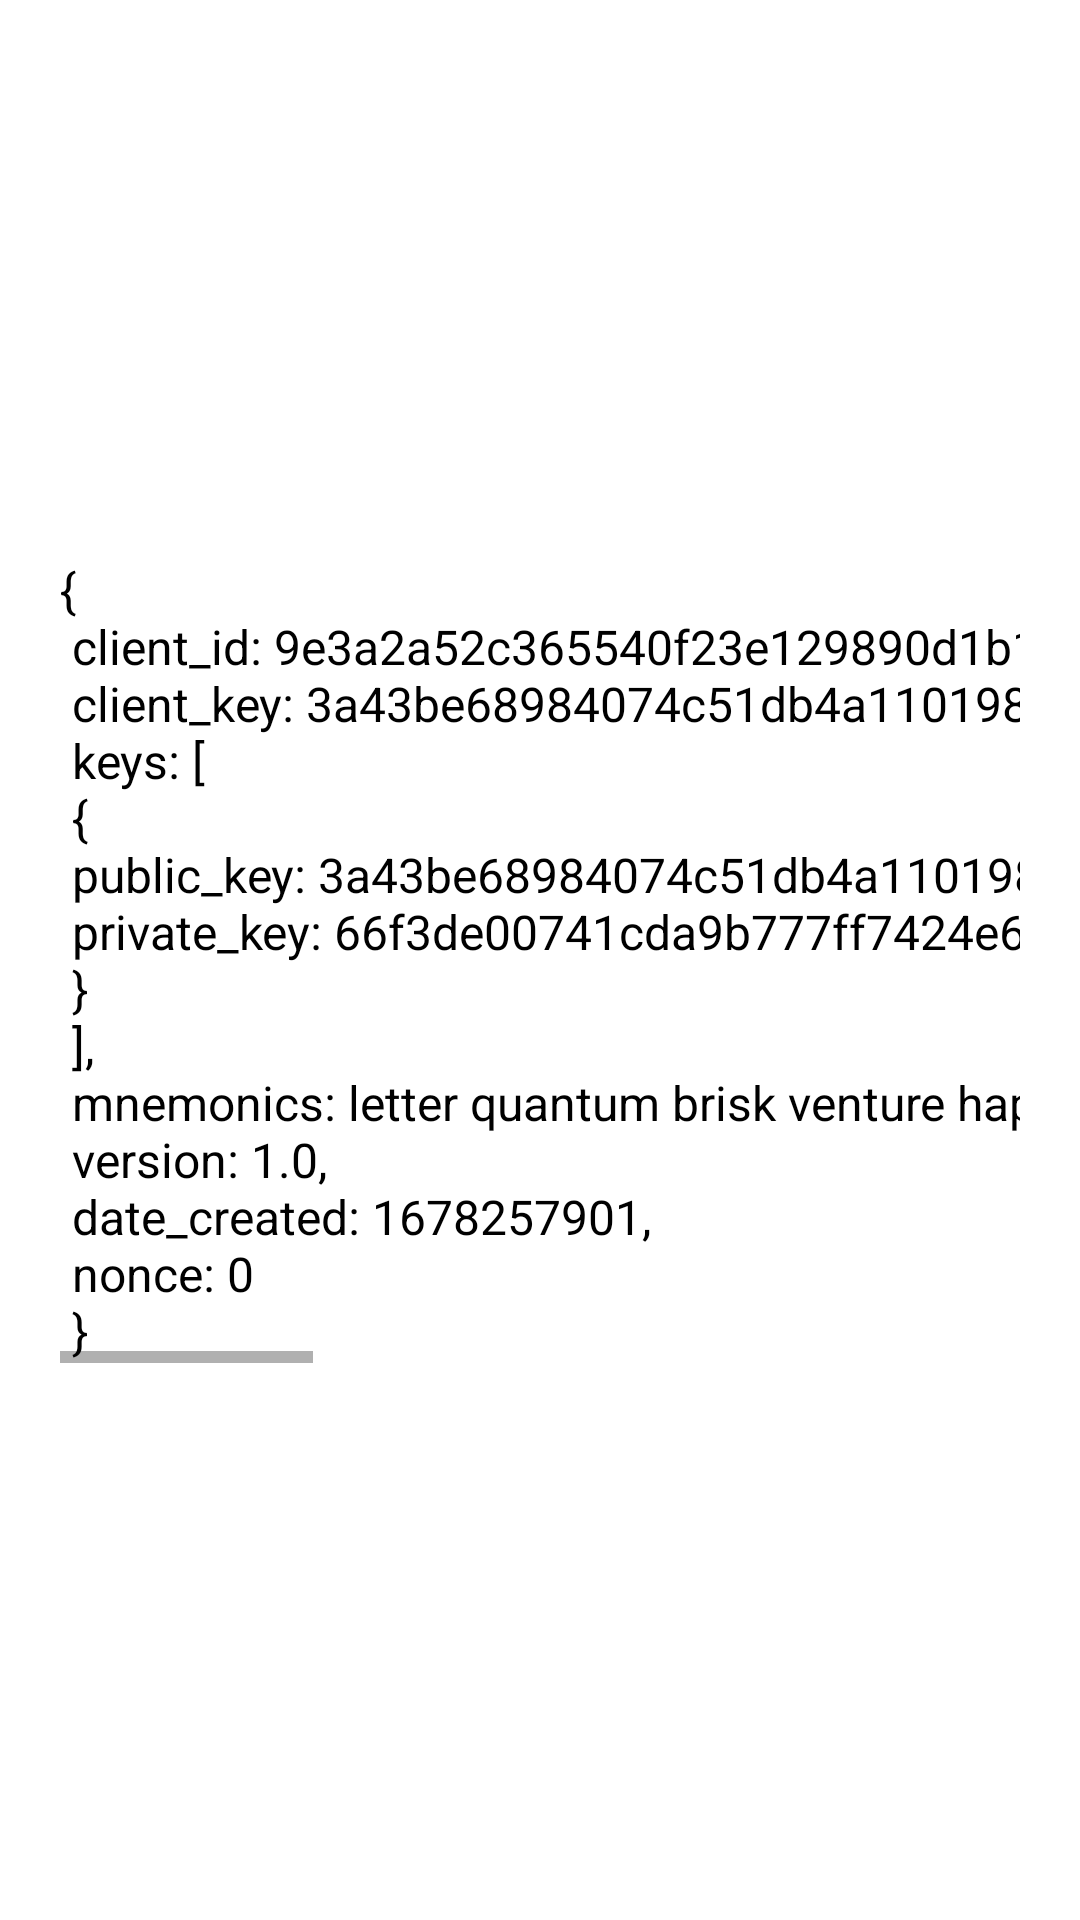

Reconstruct the res/layout file that produces this screen, plus the resources it refers to.
<!-- AndroidManifest.xml: application theme Theme.HelloWorld -->
<!-- res/layout/dialog_item_view.xml -->
<?xml version="1.0" encoding="utf-8"?>
<androidx.constraintlayout.widget.ConstraintLayout xmlns:android="http://schemas.android.com/apk/res/android"
    xmlns:app="http://schemas.android.com/apk/res-auto"
    android:layout_width="match_parent"
    android:layout_height="wrap_content"
    android:layout_margin="20dp">

    <ScrollView
        android:layout_width="match_parent"
        android:layout_height="wrap_content"
        android:layout_margin="20dp"
        app:layout_constraintBottom_toBottomOf="parent"
        app:layout_constraintEnd_toEndOf="parent"
        app:layout_constraintStart_toStartOf="parent"
        app:layout_constraintTop_toTopOf="parent">

        <HorizontalScrollView
            android:layout_width="match_parent"
            android:layout_height="wrap_content"
            android:layout_gravity="center"
            android:fillViewport="true">

            <TextView
                android:id="@+id/tv_details"
                android:layout_width="wrap_content"
                android:layout_height="wrap_content"
                android:text="@string/wallet_json"
                android:textColor="@color/normal_text_color"
                android:textSize="16sp" />
        </HorizontalScrollView>
    </ScrollView>
</androidx.constraintlayout.widget.ConstraintLayout>
<!-- resources referenced by this layout -->
<resources>
  <color name="normal_text_color">@color/black</color>
  <string name="wallet_json">
         {\n
            "client_id": "9e3a2a52c365540f23e129890d1b1a04cfa2d33e2efd685b49f0fe9db9d52c41",\n
            "client_key": "3a43be68984074c51db4a11019823f5dee3179c7fddf487fd2252cc13e4e861338ee63514226462376e5fe1cd4235607a1fe28edfe728b13e3428711c4151f97",\n
            "keys": [\n
              {\n
                "public_key": "3a43be68984074c51db4a11019823f5dee3179c7fddf487fd2252cc13e4e861338ee63514226462376e5fe1cd4235607a1fe28edfe728b13e3428711c4151f97",\n
                "private_key": "66f3de00741cda9b777ff7424e69df06701f96774690050730bef53653e2da0b"\n
              }\n
            ],\n
            "mnemonics": "letter quantum brisk venture happy mind thought company govern water much aunt topple physical civil pizza merry grief fresh choice fire game digital fiction",\n
            "version": "1.0",\n
            "date_created": "1678257901",\n
            "nonce": 0\n
          }
      </string>
  <style name="Theme.HelloWorld" parent="Theme.MaterialComponents.DayNight.NoActionBar">
          
          <item name="colorPrimary">@color/vult_blue</item>
          <item name="colorPrimaryVariant">@color/vult_blue_variant</item>
          <item name="colorOnPrimary">@color/white</item>
          
          <item name="colorSecondary">@color/green_bolt</item>
          <item name="colorSecondaryVariant">@color/green_bolt_variant</item>
          <item name="colorOnSecondary">@color/white</item>
          
          <item name="android:statusBarColor">@color/vult_blue
          </item>
          
          
      </style>
  <color name="black">#FF000000</color>
  <color name="vult_blue">#175BFF</color>
  <color name="vult_blue_variant">#002E9E</color>
  <color name="white">#FFFFFFFF</color>
  <color name="green_bolt">#00B21D</color>
  <color name="green_bolt_variant">#75E755</color>
</resources>
